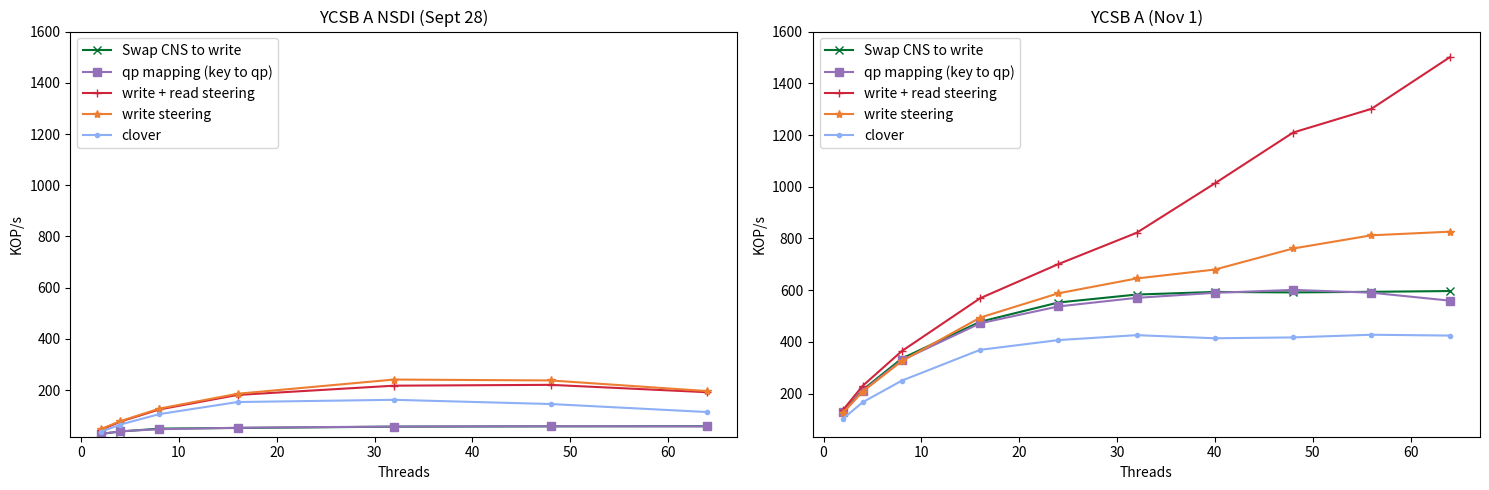

The matplotlib source for this figure:
import matplotlib
import matplotlib.pyplot as plt
import numpy as np

fig, (ax1, ax2) = plt.subplots(1,2, figsize=(15,5))
#labels =  ['2', '4', '8', '16', '32', '48', '64']
labels_1 =  [2,4,8,16,32,48,64]

cns_label='Swap CNS to write'
qp_mapping_label='qp mapping (key to qp)'
read_write_steering_label='write + read steering'
write_steering_label='write steering'
default_clover_label='clover'
default_clover_label_buffer='clover with I/O buffering'

cns_marker='x'
qp_mapping_marker='s'
read_write_steering_marker='+'
write_steering_marker="*"
default_clover_marker='.'

#https://s3.amazonaws.com/viget.com/legacy/uploads/image/blog/cc-link-1.png
cns_color='#0D3D56'                     #indigo
qp_mapping_color='#C02F1D'              #ruby
read_write_steering_color='#1496BB'     #alice
write_steering_color='#A3B86C'          #kelly
default_clover_color='#F26D21'          #Coral 

cns_color='#00702eff'                     #indigo
qp_mapping_color='#9470b9ff'              #ruby
read_write_steering_color='#cf243cff'     #alice
write_steering_color='#ed7d31ff'          #kelly
default_clover_color='#8caff6ff'          #Coral 


def div_thousand (list):
    return [val /1000.0 for val in list]

def static_plot_attributes(ax,xlabels,cns_replacement,qp_mapping,read_write_steering,write_steering, clover_with_buffering):
    #convert to KOPS/s 
    cns_replacement=div_thousand(cns_replacement)
    qp_mapping=div_thousand(qp_mapping)
    read_write_steering=div_thousand(read_write_steering)
    write_steering=div_thousand(write_steering)
    clover_with_buffering=div_thousand(clover_with_buffering)

    #plot
    ax.plot(xlabels[:len(cns_replacement)],cns_replacement,label=cns_label,marker=cns_marker,color=cns_color)
    ax.plot(xlabels[:len(qp_mapping)],qp_mapping,label=qp_mapping_label,marker=qp_mapping_marker,color=qp_mapping_color)
    ax.plot(xlabels[:len(read_write_steering)],read_write_steering,label=read_write_steering_label, marker=read_write_steering_marker, color=read_write_steering_color)
    ax.plot(xlabels[:len(write_steering)],write_steering,label=write_steering_label,marker=write_steering_marker,color=write_steering_color)
    ax.plot(xlabels[:len(clover_with_buffering)],clover_with_buffering,label=default_clover_label,marker=default_clover_marker, color=default_clover_color)
    ax.set_ylabel('KOP/s')
    ax.set_xlabel('Threads')


figure_name='experiment_1'
####################### YCSB A
cns_replacement_A=[28681,38360,49696,52220,57308,58549,59176]
qp_mapping_A=latency=[28931,39344,47385,53101,57817,59103,58483,]
read_write_steering_A=[43706,76840,124477,181247,217367,220592,191877]
write_steering_A=[47579,78666,127780,185813,241292,237768,196279,]
clover_with_buffering_A=[36737,65418,106296,153510,162171,145687,114447]

static_plot_attributes(ax1,labels_1,cns_replacement_A,qp_mapping_A,read_write_steering_A,write_steering_A,clover_with_buffering_A)
ax1.set_title('YCSB A NSDI (Sept 28)')
ax1.legend(loc='upper left')
ax1.set_ylim(top=1600)

####################### YCSB A (again)
labels_2 =  [2,4,8,16,24,32,40,48,56,64]
cns_replacement_B=[128196,214811,335940,478037,552502,583284,593402,591627,593849,596849]
qp_mapping_B=           [128243,211365,329255,472082,537350,570521,589971,601295,590479,559780,]
read_write_steering_B=  [137594,230379,364749,568918,700956,821977,1013141,1209651,1301119,1500390,]
write_steering_B=       [126539,208345,326054,494129,588124,645448,679955,761329,812305,826338,]
clover_with_buffering_B=[103541,167074,250447,369556,407230,426347,414296,417591,427977,424682,]

static_plot_attributes(ax2,labels_2,cns_replacement_B,qp_mapping_B,read_write_steering_B,write_steering_B,clover_with_buffering_B)
ax2.set_title('YCSB A (Nov 1)')
ax2.set_ylim(top=1600)
ax2.legend(loc='upper left')


plt.tight_layout()
#ax1.tight_layout()
plt.savefig(figure_name+'.pdf')
plt.savefig(figure_name+'.png')
plt.show()